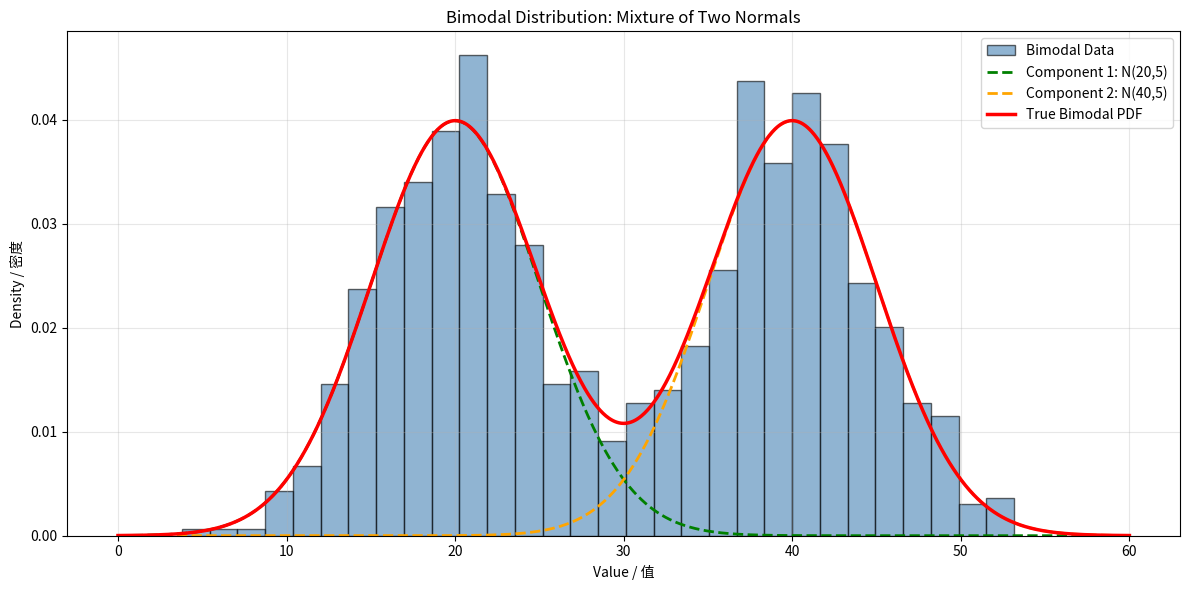
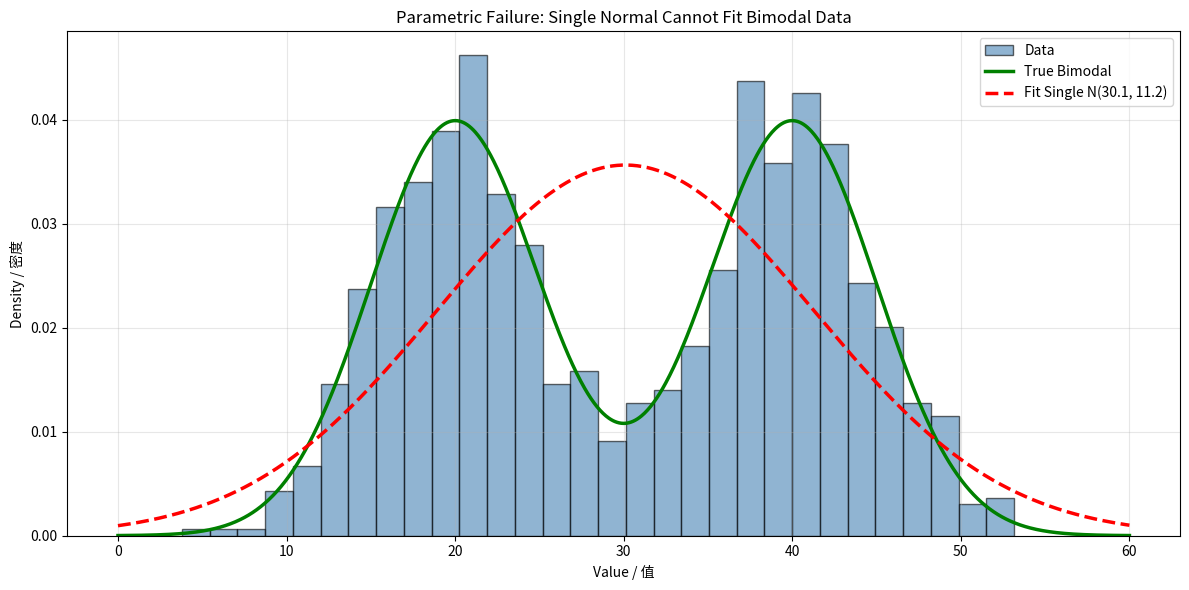

Recreate these plots in Python, in order.
# 导入NumPy数值计算库 / Import NumPy numerical computing library
import numpy as np
# 导入Matplotlib绑图库 / Import Matplotlib plotting library
import matplotlib.pyplot as plt
from scipy.stats import norm

# Generate data from two normal distributions / 从两个正态分布生成数据
# 生成随机数 / Generate random numbers
np.random.seed(42)
n1 = 500  # Samples from first distribution / 第一个分布的样本
n2 = 500  # Samples from second distribution / 第二个分布的样本

# 生成随机数 / Generate random numbers
samples1 = np.random.normal(loc=20, scale=5, size=n1)
# 生成随机数 / Generate random numbers
samples2 = np.random.normal(loc=40, scale=5, size=n2)

# Combine into bimodal data / 组合成双峰数据
# 拼接数组 / Concatenate arrays
bimodal_samples = np.concatenate([samples1, samples2])

# 打印输出 / Print output
print(f'Bimodal Data Generation / 双峰数据生成')
# 打印输出 / Print output
print(f'Component 1: N(20, 5), n={n1}')
# 打印输出 / Print output
print(f'Component 2: N(40, 5), n={n2}')
# 打印输出 / Print output
print(f'\nCombined Data Statistics / 组合数据统计:')
# 计算均值 / Calculate mean
print(f'Mean: {np.mean(bimodal_samples):.4f}')
# 计算标准差 / Calculate standard deviation
print(f'Std Dev: {np.std(bimodal_samples):.4f}')
# 求最小值 / Find minimum value
print(f'Min: {np.min(bimodal_samples):.4f}')
# 求最大值 / Find maximum value
print(f'Max: {np.max(bimodal_samples):.4f}')

fig, ax = plt.subplots(figsize=(12, 6))

# Histogram of combined data / 组合数据的直方图
ax.hist(bimodal_samples, bins=30, density=True, alpha=0.6, 
        color='steelblue', edgecolor='black', label='Bimodal Data')

# Individual components / 单个组件
# 生成等间距数组 / Generate evenly spaced array
x = np.linspace(0, 60, 1000)
comp1_pdf = norm.pdf(x, loc=20, scale=5) * 0.5  # Weight by proportion / 按比例加权
comp2_pdf = norm.pdf(x, loc=40, scale=5) * 0.5

ax.plot(x, comp1_pdf, 'g--', linewidth=2, label='Component 1: N(20,5)')
ax.plot(x, comp2_pdf, 'orange', linestyle='--', linewidth=2, label='Component 2: N(40,5)')
ax.plot(x, comp1_pdf + comp2_pdf, 'r-', linewidth=2.5, label='True Bimodal PDF')

ax.set_xlabel('Value / 值')
ax.set_ylabel('Density / 密度')
ax.set_title('Bimodal Distribution: Mixture of Two Normals')
ax.legend()
ax.grid(alpha=0.3)

plt.tight_layout()
# 显示图表 / Display the plot
plt.show()

# Fit single normal to bimodal data / 将单一正态拟合到双峰数据
# 计算均值 / Calculate mean
mu_est = np.mean(bimodal_samples)
# 计算标准差 / Calculate standard deviation
sigma_est = np.std(bimodal_samples, ddof=1)

fig, ax = plt.subplots(figsize=(12, 6))

ax.hist(bimodal_samples, bins=30, density=True, alpha=0.6, 
        color='steelblue', edgecolor='black', label='Data')

# 生成等间距数组 / Generate evenly spaced array
x = np.linspace(0, 60, 1000)
true_bimodal = (norm.pdf(x, loc=20, scale=5) + norm.pdf(x, loc=40, scale=5)) / 2
ax.plot(x, true_bimodal, 'g-', linewidth=2.5, label='True Bimodal')

# Fitted single normal (this will be wrong!) / 拟合的单一正态（这会是错的！）
fitted_normal = norm.pdf(x, loc=mu_est, scale=sigma_est)
ax.plot(x, fitted_normal, 'r--', linewidth=2.5, label=f'Fit Single N({mu_est:.1f}, {sigma_est:.1f})')

ax.set_xlabel('Value / 值')
ax.set_ylabel('Density / 密度')
ax.set_title('Parametric Failure: Single Normal Cannot Fit Bimodal Data')
ax.legend()
ax.grid(alpha=0.3)

plt.tight_layout()
# 显示图表 / Display the plot
plt.show()
